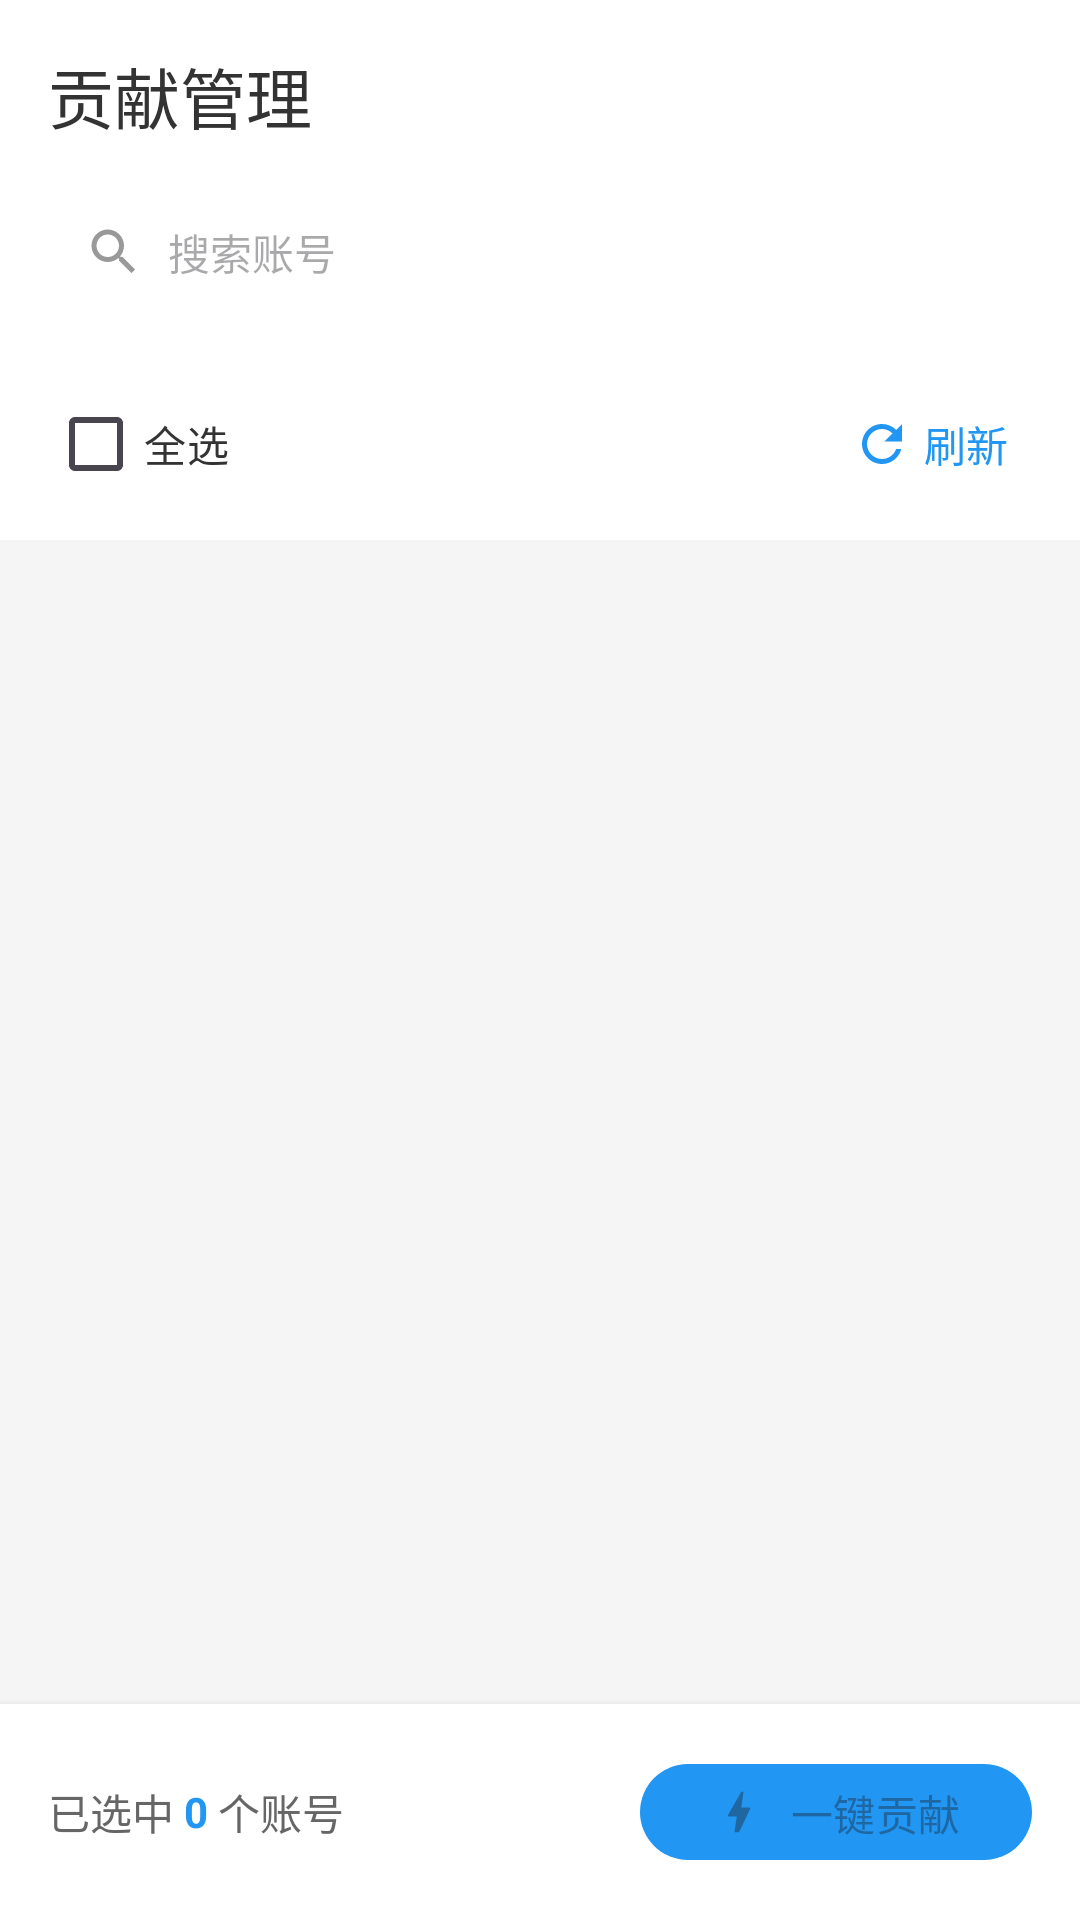

Layout XML and referenced resources for this Android screen:
<!-- AndroidManifest.xml: application theme Theme.Demo -->
<!-- res/layout/fragment_donate.xml -->
<?xml version="1.0" encoding="utf-8"?>
<androidx.coordinatorlayout.widget.CoordinatorLayout xmlns:android="http://schemas.android.com/apk/res/android"
    xmlns:app="http://schemas.android.com/apk/res-auto"
    android:layout_width="match_parent"
    android:layout_height="match_parent"
    android:background="#F5F5F5">

    <com.google.android.material.appbar.AppBarLayout
        android:id="@+id/appBar"
        android:layout_width="match_parent"
        android:layout_height="wrap_content"
        android:background="@android:color/white"
        app:elevation="0dp">

        <androidx.appcompat.widget.Toolbar
            android:id="@+id/toolbar"
            android:layout_width="match_parent"
            android:layout_height="?attr/actionBarSize"
            app:title="贡献管理"
            app:titleTextColor="#333333" />

        
        <LinearLayout
            android:layout_width="match_parent"
            android:layout_height="wrap_content"
            android:orientation="horizontal"
            android:paddingStart="16dp"
            android:paddingEnd="16dp"
            android:paddingBottom="12dp">

            <EditText
                android:id="@+id/etSearch"
                android:layout_width="0dp"
                android:layout_height="40dp"
                android:layout_weight="1"
                android:background="@drawable/search_background"
                android:drawableStart="@drawable/ic_search"
                android:drawablePadding="8dp"
                android:hint="搜索账号"
                android:paddingStart="12dp"
                android:paddingEnd="12dp"
                android:textSize="14sp" />

        </LinearLayout>

    </com.google.android.material.appbar.AppBarLayout>

    <LinearLayout
        android:layout_width="match_parent"
        android:layout_height="match_parent"
        android:orientation="vertical"
        app:layout_behavior="@string/appbar_scrolling_view_behavior">

        
        <LinearLayout
            android:layout_width="match_parent"
            android:layout_height="wrap_content"
            android:background="@android:color/white"
            android:gravity="center_vertical"
            android:orientation="horizontal"
            android:paddingStart="16dp"
            android:paddingTop="8dp"
            android:paddingEnd="16dp"
            android:paddingBottom="8dp">

            <CheckBox
                android:id="@+id/cbSelectAll"
                android:layout_width="wrap_content"
                android:layout_height="wrap_content"
                android:buttonTint="#2196F3"
                android:text="全选"
                android:textColor="#333333"
                android:textSize="14sp" />

            <View
                android:layout_width="0dp"
                android:layout_height="0dp"
                android:layout_weight="1" />

            <TextView
                android:id="@+id/tvRefresh"
                android:layout_width="wrap_content"
                android:layout_height="wrap_content"
                android:drawableStart="@drawable/ic_refresh"
                android:drawablePadding="4dp"
                android:padding="8dp"
                android:text="刷新"
                android:textColor="#2196F3"
                android:textSize="14sp" />

        </LinearLayout>

        
        <androidx.recyclerview.widget.RecyclerView
            android:id="@+id/recyclerView"
            android:layout_width="match_parent"
            android:layout_height="0dp"
            android:layout_weight="1"
            android:paddingTop="8dp" />

        
        <LinearLayout
            android:layout_width="match_parent"
            android:layout_height="wrap_content"
            android:background="@android:color/white"
            android:elevation="4dp"
            android:gravity="center_vertical"
            android:orientation="horizontal"
            android:padding="16dp">

            <TextView
                android:layout_width="wrap_content"
                android:layout_height="wrap_content"
                android:text="已选中 "
                android:textColor="#666666"
                android:textSize="14sp" />

            <TextView
                android:id="@+id/tvSelectedCount"
                android:layout_width="wrap_content"
                android:layout_height="wrap_content"
                android:text="0"
                android:textColor="#2196F3"
                android:textSize="14sp"
                android:textStyle="bold" />

            <TextView
                android:layout_width="wrap_content"
                android:layout_height="wrap_content"
                android:text=" 个账号"
                android:textColor="#666666"
                android:textSize="14sp" />

            <View
                android:layout_width="0dp"
                android:layout_height="0dp"
                android:layout_weight="1" />

            <com.google.android.material.button.MaterialButton
                android:id="@+id/btnDonateAll"
                android:layout_width="wrap_content"
                android:layout_height="40dp"
                android:enabled="false"
                android:text="一键贡献"
                android:textSize="14sp"
                app:backgroundTint="#2196F3"
                app:cornerRadius="20dp"
                app:icon="@drawable/ic_donate_white"
                app:iconGravity="textStart" />

        </LinearLayout>

    </LinearLayout>

    
    <ProgressBar
        android:id="@+id/progressBar"
        android:layout_width="wrap_content"
        android:layout_height="wrap_content"
        android:layout_gravity="center"
        android:visibility="gone" />

</androidx.coordinatorlayout.widget.CoordinatorLayout>
<!-- resources referenced by this layout -->
<resources>
  <!-- drawable ic_donate_white (drawable) -->
  <vector xmlns:android="http://schemas.android.com/apk/res/android"
      android:width="20dp"
      android:height="20dp"
      android:viewportWidth="24"
      android:viewportHeight="24">
      <path
          android:fillColor="#FFFFFF"
          android:pathData="M11,21h-1l1,-7H7.5c-0.88,0 -0.33,-0.75 -0.31,-0.78C8.48,10.94 10.42,7.54 13.01,3h1l-1,7h3.51c0.4,0 0.62,0.19 0.4,0.66 -1.59,3.31 -2.98,6.63 -4.91,10.34z" />
  </vector>
  <!-- drawable ic_refresh (drawable) -->
  <vector xmlns:android="http://schemas.android.com/apk/res/android"
      android:width="20dp"
      android:height="20dp"
      android:viewportWidth="24"
      android:viewportHeight="24">
      <path
          android:fillColor="#2196F3"
          android:pathData="M17.65,6.35C16.2,4.9 14.21,4 12,4c-4.42,0 -7.99,3.58 -7.99,8s3.57,8 7.99,8c3.73,0 6.84,-2.55 7.73,-6h-2.08c-0.82,2.33 -3.04,4 -5.65,4 -3.31,0 -6,-2.69 -6,-6s2.69,-6 6,-6c1.66,0 3.14,0.69 4.22,1.78L13,11h7V4l-2.35,2.35z" />
  </vector>
  <!-- drawable ic_search (drawable) -->
  <vector xmlns:android="http://schemas.android.com/apk/res/android"
      android:width="20dp"
      android:height="20dp"
      android:viewportWidth="24"
      android:viewportHeight="24">
      <path
          android:fillColor="#999999"
          android:pathData="M15.5,14h-0.79l-0.28,-0.27C15.41,12.59 16,11.11 16,9.5 16,5.91 13.09,3 9.5,3S3,5.91 3,9.5 5.91,16 9.5,16c1.61,0 3.09,-0.59 4.23,-1.57l0.27,0.28v0.79l5,4.99L20.49,19l-4.99,-5zM9.5,14C7.01,14 5,11.99 5,9.5S7.01,5 9.5,5 14,7.01 14,9.5 11.99,14 9.5,14z" />
  </vector>
  <style name="Theme.Demo" parent="Base.Theme.Demo" />
  <style name="Base.Theme.Demo" parent="Theme.Material3.DayNight.NoActionBar">
          
          <item name="colorPrimary">@color/colorPrimary</item>
          <item name="colorPrimaryDark">@color/colorPrimaryDark</item>
          <item name="colorAccent">@color/colorAccent</item>
          <item name="android:windowBackground">@color/background_light</item>
      </style>
  <color name="colorPrimary">#2196F3</color>
  <color name="colorPrimaryDark">#1976D2</color>
  <color name="colorAccent">#03A9F4</color>
  <color name="background_light">#F5F5F5</color>
</resources>
